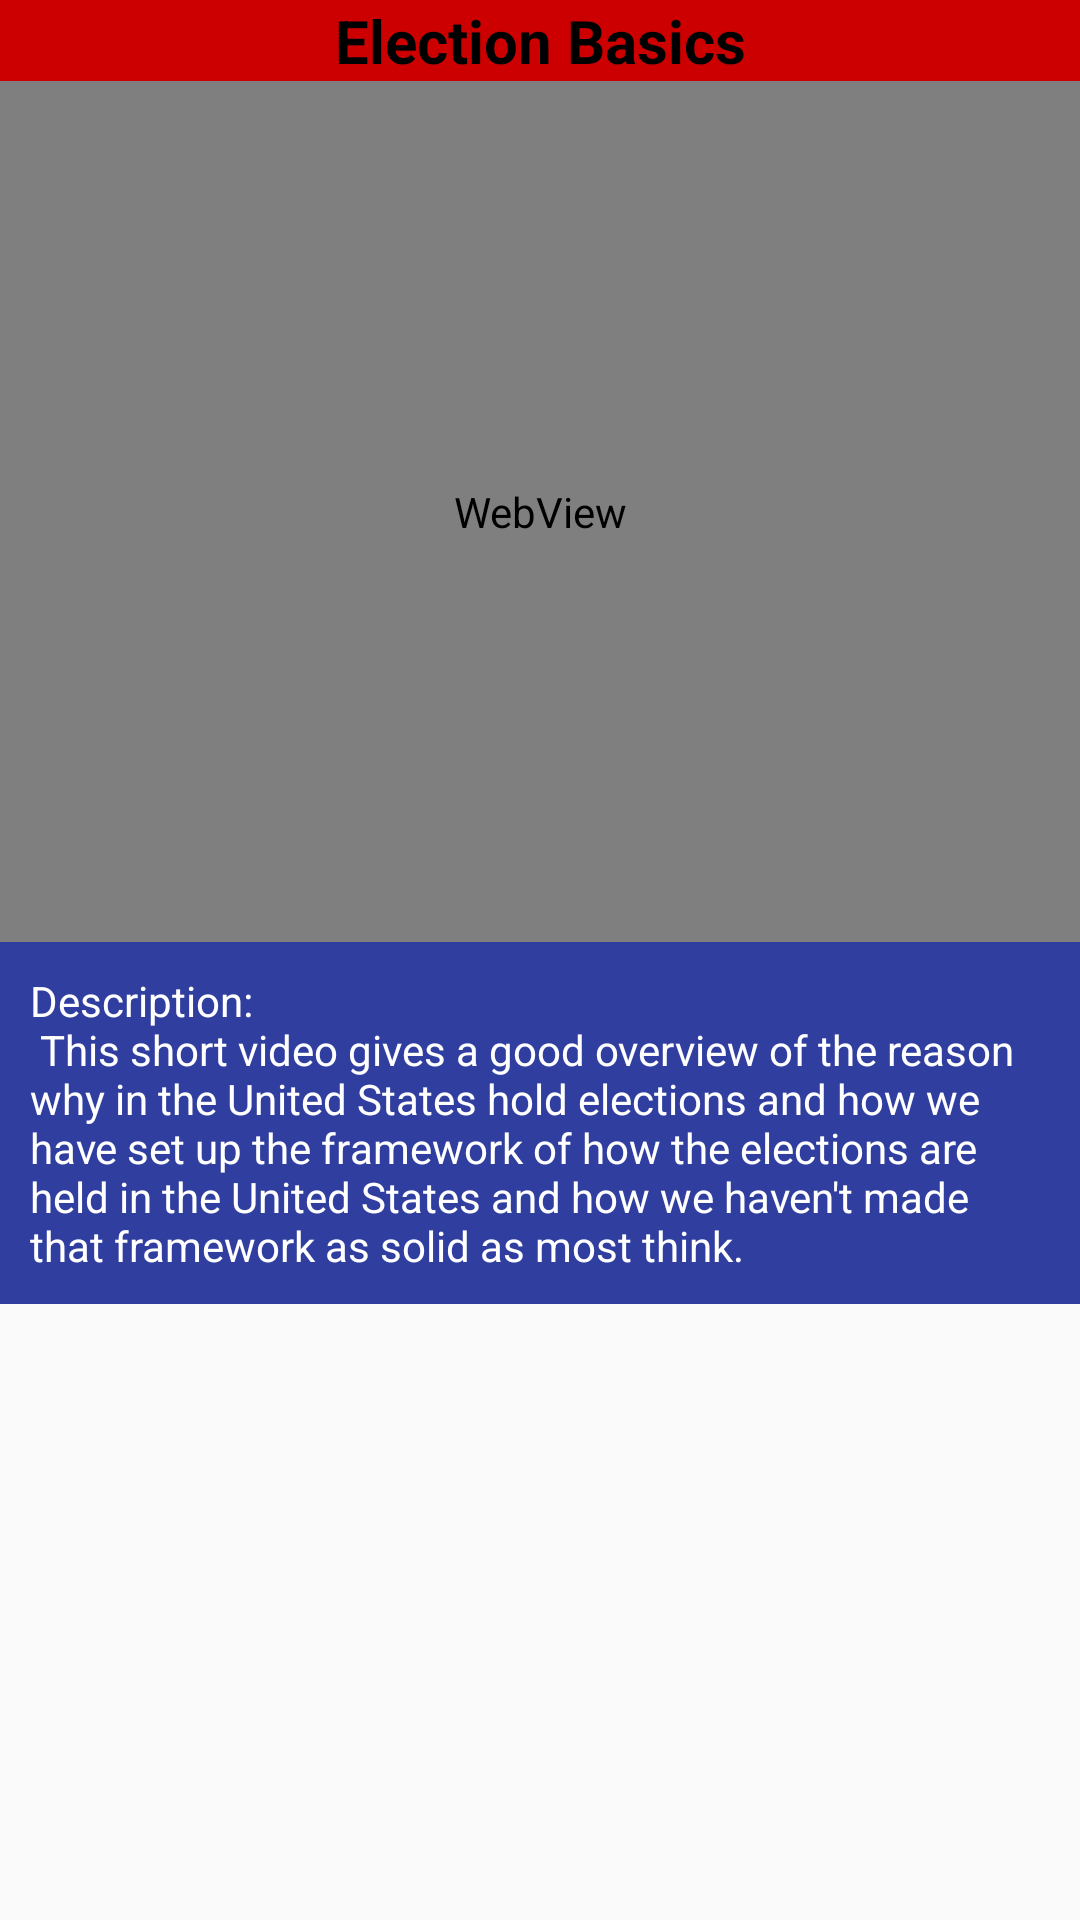

Reconstruct the res/layout file that produces this screen, plus the resources it refers to.
<!-- AndroidManifest.xml: application theme AppTheme -->
<!-- res/layout/video1.xml -->
<?xml version="1.0" encoding="utf-8"?>
<LinearLayout xmlns:android="http://schemas.android.com/apk/res/android"
    xmlns:tools="http://schemas.android.com/tools"
    android:layout_width="match_parent"
    android:layout_height="match_parent"
    android:orientation="vertical"
    android:background="@android:color/transparent">


    <TextView
        android:id="@+id/vid1Title"
        android:layout_width="match_parent"
        android:layout_height="wrap_content"
        android:text="@string/youTube1Title"
        android:textSize="20sp"
        android:textColor="@android:color/black"
        android:textStyle="bold"
        android:background="@android:color/holo_red_dark"
        android:gravity="center"/>

    <WebView
        android:id="@+id/webVid1"
        android:layout_width="match_parent"
        android:layout_height="287dp" />

    <RelativeLayout
        android:layout_width="match_parent"
        android:layout_height="wrap_content"
        android:background="@color/textBackGround">
        <TextView
            android:id="@+id/vid1Des"
            android:layout_width="match_parent"
            android:layout_height="wrap_content"
            android:layout_margin="10dp"
            android:textColor="@android:color/white"
            android:text="@string/vid1_description" />
    </RelativeLayout>
</LinearLayout>
<!-- resources referenced by this layout -->
<resources>
  <color name="textBackGround">#303F9F</color>
  <string name="vid1_description">Description: \n This short video gives a good overview of the reason why in the United States hold elections and how we have set up the framework of how the elections are held in the United States and how we haven\'t made that framework as solid as most think.</string>
  <string name="youTube1Title">Election Basics</string>
  <style name="AppTheme" parent="Theme.AppCompat.Light.NoActionBar">
          
          <item name="colorPrimary">@color/colorPrimary</item>
          <item name="colorPrimaryDark">@color/colorPrimaryDark</item>
          <item name="colorAccent">@color/colorAccent</item>
          <item name="android:statusBarColor">@android:color/transparent</item>
      </style>
  <color name="colorPrimary">#008577</color>
  <color name="colorPrimaryDark">#00574B</color>
  <color name="colorAccent">#D81B60</color>
</resources>
